pico-8 play session: mixed d-pad (fixed 12-tick cycle)

[t = 2 s] mixed d-pad (1.2s cycle ×~1): → ← ↑ ↓ + 🅾/❎ taps, ~2s
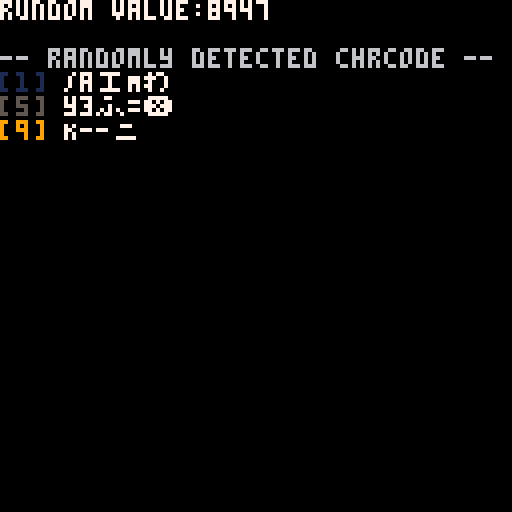
[t = 4 s] mixed d-pad (1.2s cycle ×~3): → ← ↑ ↓ + 🅾/❎ taps, ~4s
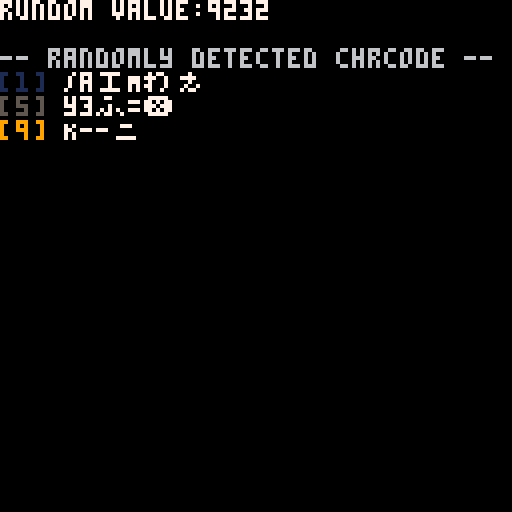
[t = 6 s] mixed d-pad (1.2s cycle ×~5): → ← ↑ ↓ + 🅾/❎ taps, ~6s
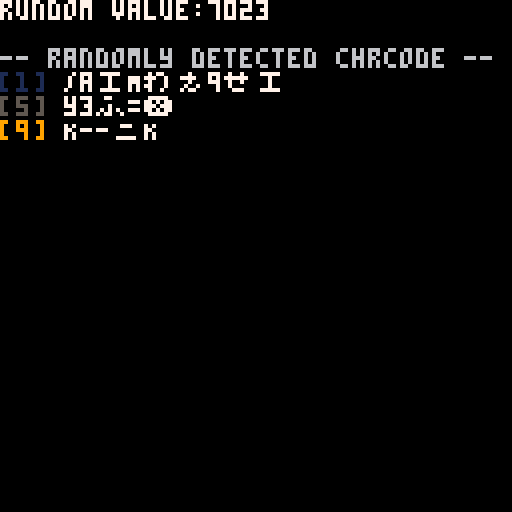
[t = 8 s] mixed d-pad (1.2s cycle ×~6): → ← ↑ ↓ + 🅾/❎ taps, ~8s
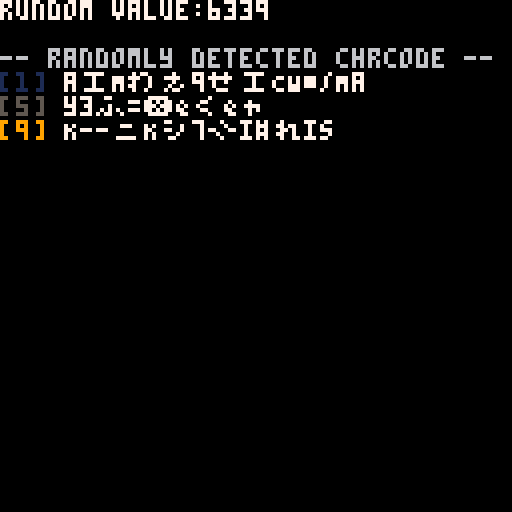

pico-8 cartridge
version 36
__lua__
--ttable [if the argument is a table, the table is returned.]
--v0.1
--@shiftalow / bitchunk

function ttable(p)
	return type(p)=='table' and p
end

----
tbl={}
::て::
	cls()
	local r=sub(rnd(),-4)
	local ck={1,5,9}
	?'rundom value:'..r,7
	?'\n-- randomly detected chrcode --',6
	
	for i,v in pairs(ck) do
	
		-- type(tbl[i]) == 'table'
		--									and tbl[i] or {}
		tbl[i]=ttable(tbl[i]) or {}
		
		add(tbl[i],r%10==v and r or nil)
		local s=''
		foreach(tbl[i],function(a)
			s..=chr(a%240+16)
		end)
	?'\f'..ck[i]..'['..ck[i]..'] \f7'..sub(s,-14)
	end
	flip()
goto て

-->8
--[[
update history
v0.1
	*first release
]]--
__gfx__
00000000000000000000000000000000000000000000000000000000000000000000000000000000000000000000000000000000000000000000000000000000
00000000000000000000000000000000000000000000000000000000000000000000000000000000000000000000000000000000000000000000000000000000
00700700000000000000000000000000000000000000000000000000000000000000000000000000000000000000000000000000000000000000000000000000
00077000000000000000000000000000000000000000000000000000000000000000000000000000000000000000000000000000000000000000000000000000
00077000000000000000000000000000000000000000000000000000000000000000000000000000000000000000000000000000000000000000000000000000
00700700000000000000000000000000000000000000000000000000000000000000000000000000000000000000000000000000000000000000000000000000
